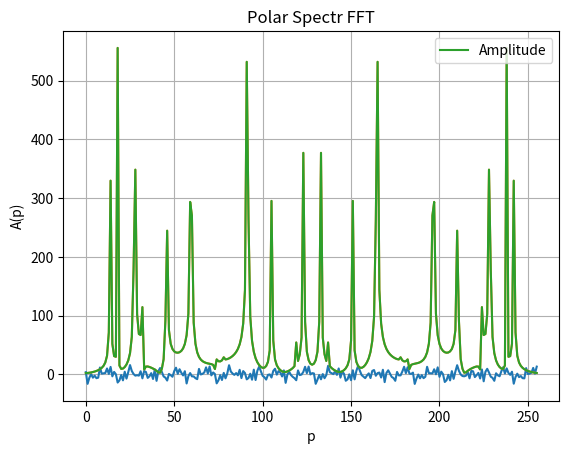

The matplotlib source for this figure:
import matplotlib.pyplot as plt
import numpy as np
import random
import cmath
import math
import time

n = 12
omega = 1100
N = 256

def create_signals(n, N, W):
    generated_signal = np.zeros(N)
    for i in range(n):
        fi = 2 * math.pi * random.random()
        A = 5 * random.random()
        w = W - i * W / (n)
        x = A * np.sin(np.arange(0, N, 1) * w + fi)
        generated_signal += x

    return generated_signal


def create_plot(arr, x_label, y_label, title, legend, file_name=None):
    result, = plt.plot(range(len(arr)), arr, '-', label=legend)
    plt.xlabel(x_label)
    plt.ylabel(y_label)
    plt.title(title)
    return result



def dft(signal):
    start = time.time()
    N = len(signal)
    spectre = np.zeros(N, dtype=np.complex64)
    for p in range(N):
        spectre[p] = np.dot(signal, np.cos(2 * math.pi * p / N * np.linspace(0, N-1, N))) \
        -1j * np.dot(signal, np.sin(2 * math.pi * p / N * np.linspace(0, N-1, N)))
    print(f'Execution time DFT: {time.time() - start}')
    return spectre



def fft(signal):
    start = time.time()
    N = len(signal)
    spectre = np.zeros(N, dtype=np.complex64)
    for p in range(N // 2):
        E_m = np.dot(signal[0:N:2], np.cos(2 * math.pi * p / (N / 2) * np.arange(0, N // 2, 1))) - 1j * np.dot(signal[0:N:2],
              np.sin(2 * math.pi * p / (N / 2) * np.arange(0, N // 2, 1)))
        W_p = (np.cos(2 * math.pi * p / N) - 1j * np.sin(2 * math.pi * p / N))
        O_m = np.dot(signal[1:N:2], np.cos(2 * math.pi * p / (N / 2) * np.arange(0, N // 2, 1))) - 1j * np.dot(signal[1:N:2],
              np.sin(2 * math.pi * p / (N / 2) * np.arange(0, N // 2, 1)))
        spectre[p] = E_m + W_p * O_m
        spectre[p + N // 2] = E_m - W_p * O_m
    print(f'Execution time FFT: {time.time() - start}')
    return spectre

signal = create_signals(n, N, omega)
plot = create_plot(signal, "t", "x(t)", "Signal", "X(t)", "blue")
plt.grid()
plt.savefig('signal.png')


spectr_dft = dft(signal)
polar_spectr_dft = np.array(list(map(lambda x: cmath.polar(x), spectr_dft)))[:, 0]
ampl_dft = create_plot(polar_spectr_dft, "p", "A(p)", "Polar Spectr DFT", "Amplitude")
plt.legend(handles=[ampl_dft], loc='upper right')
plt.grid()
plt.savefig('DFT.png')



spectr_fft = fft(signal)
polar_spectr_fft = np.array(list(map(lambda x: cmath.polar(x), spectr_fft)))[:, 0]
ampl_fft = create_plot(polar_spectr_fft, "p", "A(p)", "Polar Spectr FFT", "Amplitude")
plt.legend(handles=[ampl_fft], loc='upper right')
plt.grid()
plt.savefig('FFT.png')
